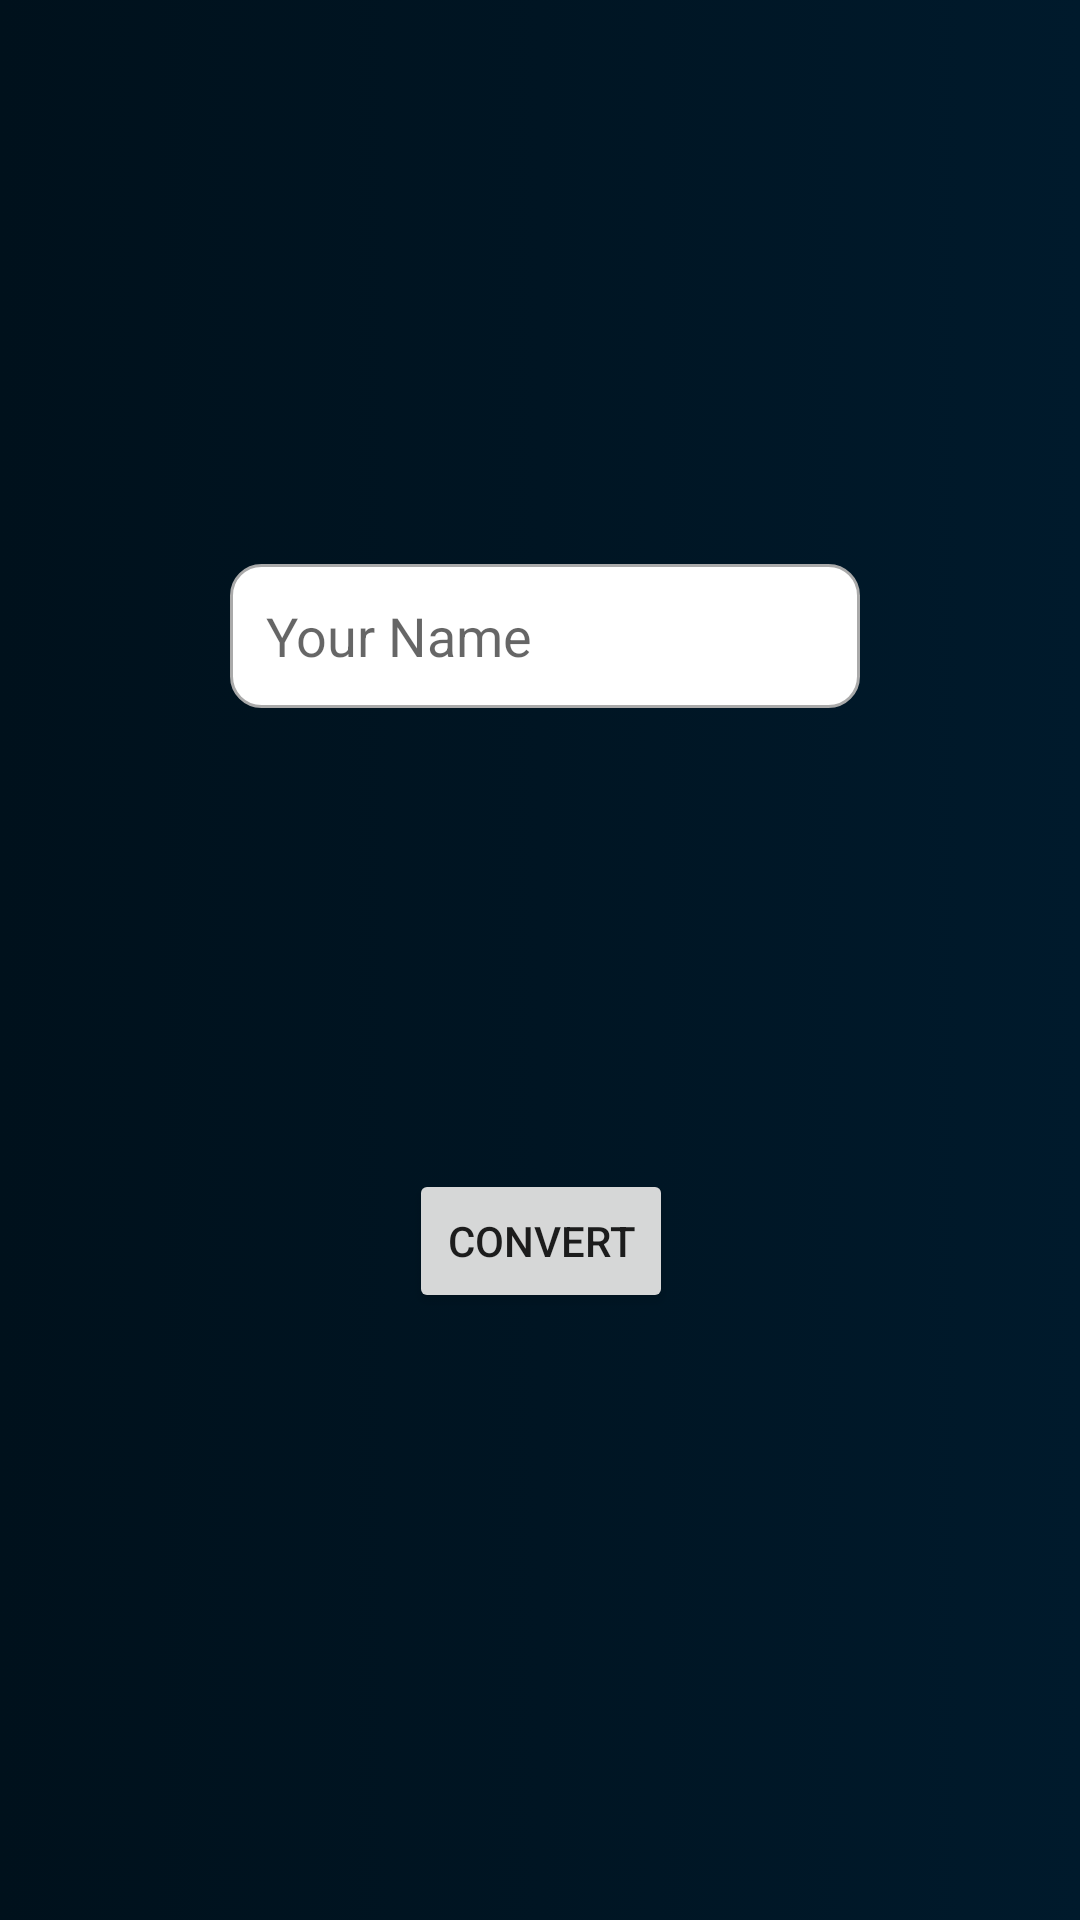

Here is an Android app screen rendered from its layout file. Give the layout XML and the strings, colors and styles it references.
<!-- AndroidManifest.xml: application theme Theme.CurrencyConverterAPI -->
<!-- res/layout/activity_landing_main.xml -->
<?xml version="1.0" encoding="utf-8"?>
<androidx.constraintlayout.widget.ConstraintLayout xmlns:android="http://schemas.android.com/apk/res/android"
    xmlns:app="http://schemas.android.com/apk/res-auto"
    xmlns:tools="http://schemas.android.com/tools"
    android:layout_width="match_parent"
    android:layout_height="match_parent"
    android:background="@drawable/overlay"
    tools:context=".LandingMain">

    <EditText
        android:id="@+id/name"
        android:layout_width="wrap_content"
        android:layout_height="wrap_content"
        android:background="@drawable/custom_input"
        android:drawableStart="@drawable/custom_money"
        android:drawablePadding="12dp"
        android:ems="10"
        android:hint="Your Name"
        android:inputType="textPersonName"
        android:minHeight="48dp"
        android:paddingStart="12dp"
        android:paddingEnd="12dp"
        app:layout_constraintBottom_toTopOf="@id/convert2"
        app:layout_constraintEnd_toEndOf="parent"
        app:layout_constraintHorizontal_bias="0.51"
        app:layout_constraintStart_toStartOf="parent"
        app:layout_constraintTop_toTopOf="parent"
        app:layout_constraintVertical_bias="0.55" />

    <Button
        android:id="@+id/convert2"
        android:layout_width="wrap_content"
        android:layout_height="wrap_content"
        android:onClick="nextPage"
        android:shadowColor="#685757"
        android:text="Convert"
        app:layout_constraintBottom_toBottomOf="parent"
        app:layout_constraintEnd_toEndOf="parent"
        app:layout_constraintHorizontal_bias="0.501"
        app:layout_constraintStart_toStartOf="parent"
        app:layout_constraintTop_toTopOf="parent"
        app:layout_constraintVertical_bias="0.658" />
</androidx.constraintlayout.widget.ConstraintLayout>
<!-- resources referenced by this layout -->
<resources>
  <!-- drawable custom_input (drawable) -->
  <?xml version="1.0" encoding="utf-8"?>
  <selector xmlns:android="http://schemas.android.com/apk/res/android">
      <item android:state_enabled="true" android:state_focused="true">
  
          <shape android:shape="rectangle">
              <solid android:color="@color/white"/>
              <corners android:radius="10dp"/>
              <stroke android:color="@color/gradient2" android:width="1dp"/>
          </shape>
  
      </item>
  
      <item android:state_enabled="true">
  
          <shape android:shape="rectangle">
              <solid android:color="@color/white"/>
              <corners android:radius="10dp"/>
              <stroke android:color="@android:color/darker_gray" android:width="1dp"/>
          </shape>
  
      </item>
  
  </selector>
  <!-- drawable custom_money (drawable) -->
  <?xml version="1.0" encoding="utf-8"?>
  <selector xmlns:android="http://schemas.android.com/apk/res/android">
  
      <item android:state_focused="true" android:drawable="@drawable/ic_baseline_attach_money_24_focused">
  
      </item>
  
      <item android:state_focused="false" android:drawable="@drawable/ic_baseline_attach_money_24">
  
      </item>
  </selector>
  <!-- drawable overlay (drawable) -->
  <?xml version="1.0" encoding="utf-8"?>
  <selector xmlns:android="http://schemas.android.com/apk/res/android">
     <item>
         <shape>
             <gradient
                 android:startColor="#00111c"
                 android:centerColor="#001523"
                 android:endColor="#001a2c"
                 />
         </shape>
     </item>
  </selector>
  <style name="Theme.CurrencyConverterAPI" parent="Theme.MaterialComponents.DayNight.DarkActionBar">
          
          <item name="colorPrimary">@color/gradient</item>
          <item name="colorPrimaryVariant">@color/gradient</item>
          <item name="colorOnPrimary">@color/white</item>
          
          <item name="colorSecondary">@color/teal_200</item>
          <item name="colorSecondaryVariant">@color/teal_700</item>
          <item name="colorOnSecondary">@color/black</item>
          
          <item name="android:statusBarColor" tools:targetApi="l">?attr/colorPrimaryVariant</item>
          
      </style>
  <color name="white">#FFFFFFFF</color>
  <!-- drawable ic_baseline_attach_money_24_focused (drawable-v24) -->
  <vector android:height="24dp"
      android:viewportHeight="24" android:viewportWidth="24"
      android:width="24dp" xmlns:android="http://schemas.android.com/apk/res/android">
      <path android:fillColor="@color/gradient2" android:pathData="M11.8,10.9c-2.27,-0.59 -3,-1.2 -3,-2.15 0,-1.09 1.01,-1.85 2.7,-1.85 1.78,0 2.44,0.85 2.5,2.1h2.21c-0.07,-1.72 -1.12,-3.3 -3.21,-3.81V3h-3v2.16c-1.94,0.42 -3.5,1.68 -3.5,3.61 0,2.31 1.91,3.46 4.7,4.13 2.5,0.6 3,1.48 3,2.41 0,0.69 -0.49,1.79 -2.7,1.79 -2.06,0 -2.87,-0.92 -2.98,-2.1h-2.2c0.12,2.19 1.76,3.42 3.68,3.83V21h3v-2.15c1.95,-0.37 3.5,-1.5 3.5,-3.55 0,-2.84 -2.43,-3.81 -4.7,-4.4z"/>
  </vector>
  <color name="gradient">#95bddc</color>
  <color name="teal_200">#FF03DAC5</color>
  <color name="teal_700">#FF018786</color>
  <color name="black">#FF000000</color>
</resources>
